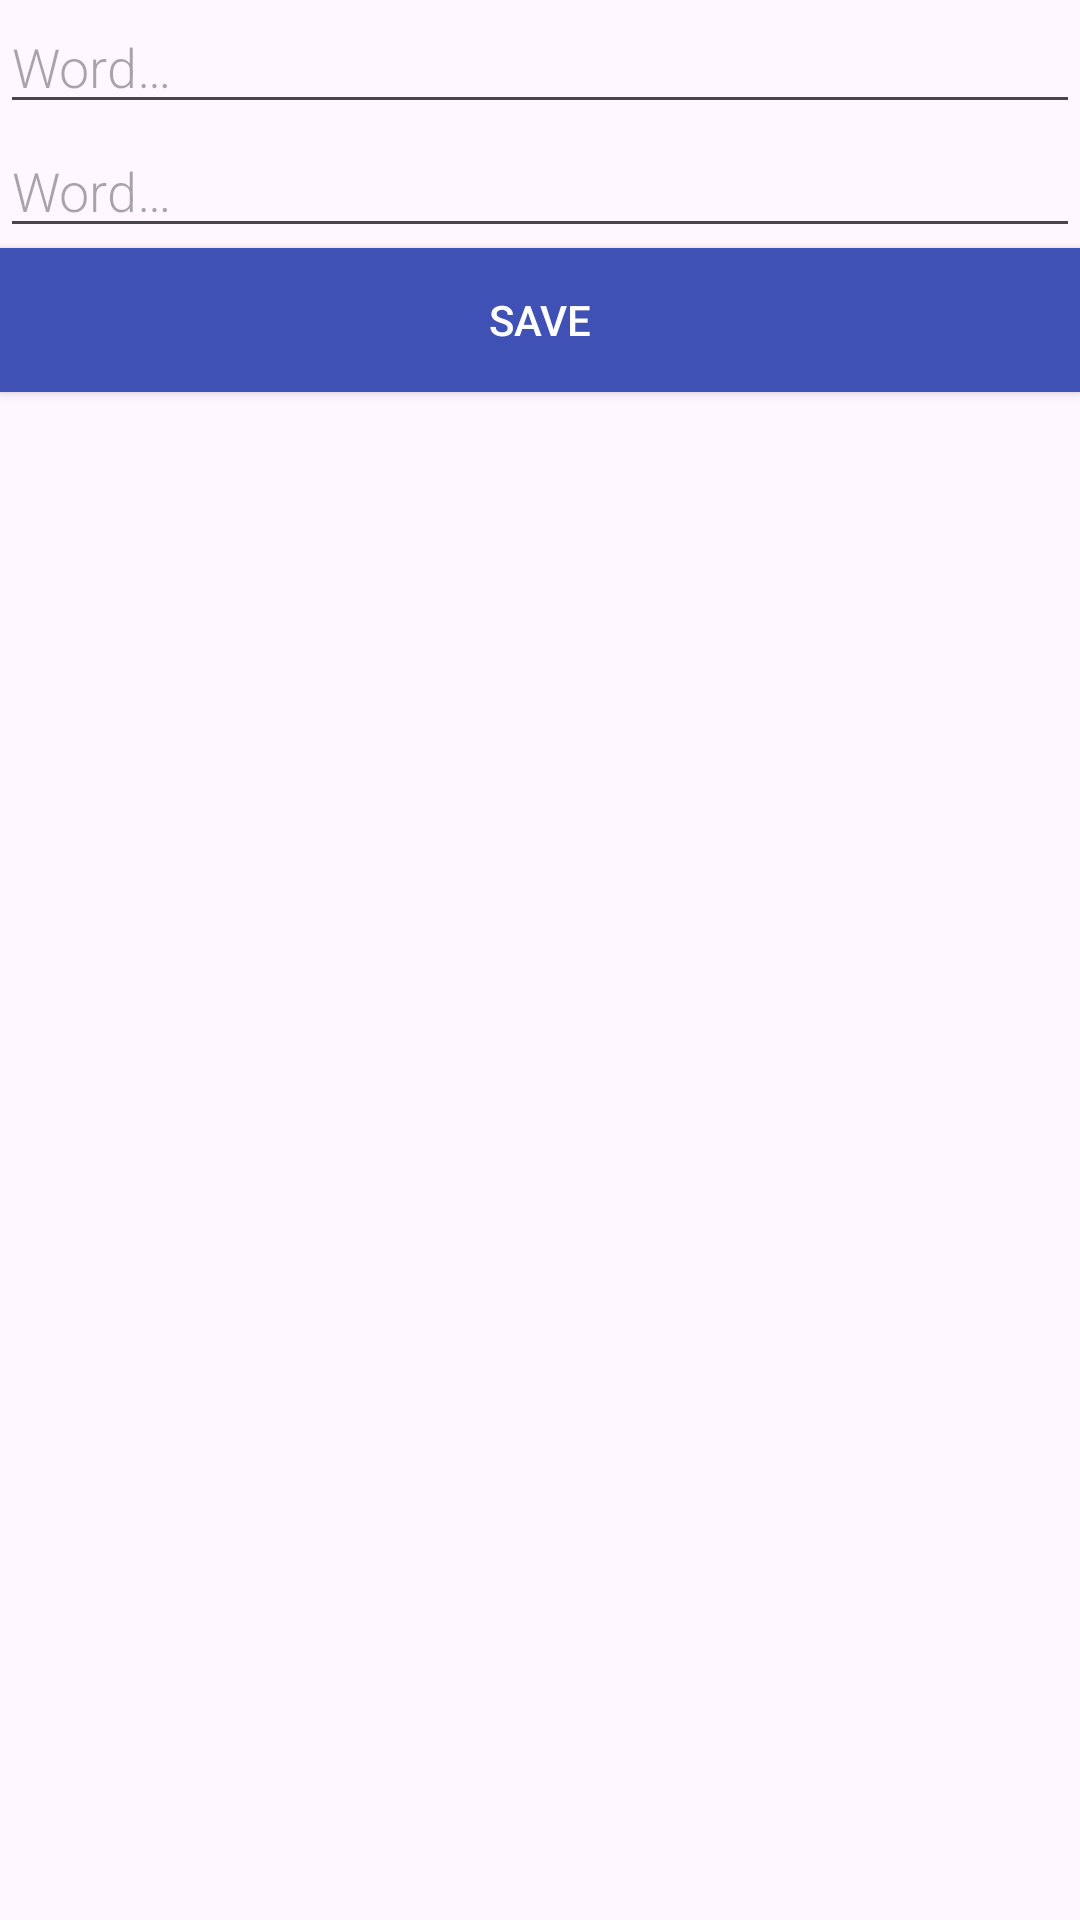

Layout XML and referenced resources for this Android screen:
<!-- AndroidManifest.xml: application theme Theme.VocabVault -->
<!-- res/layout/activity_new_word.xml -->
<?xml version="1.0" encoding="utf-8"?>
<LinearLayout xmlns:android="http://schemas.android.com/apk/res/android"
    android:orientation="vertical"
    android:layout_width="match_parent"
    android:layout_height="match_parent">

    <EditText
        android:id="@+id/original_word"
        android:layout_width="match_parent"
        android:layout_height="wrap_content"
        android:minHeight="@dimen/min_height"
        android:fontFamily="sans-serif-light"
        android:hint="@string/hint_word"
        android:inputType="textAutoComplete"
        android:layout_margin="@dimen/big_padding"
        android:textSize="18sp" />

    <EditText
        android:id="@+id/translated_word"
        android:layout_width="match_parent"
        android:layout_height="wrap_content"
        android:minHeight="@dimen/min_height"
        android:fontFamily="sans-serif-light"
        android:hint="@string/hint_word"
        android:inputType="textAutoComplete"
        android:layout_margin="@dimen/big_padding"
        android:textSize="18sp" />

    <Button
        android:id="@+id/button_save"
        android:layout_width="match_parent"
        android:layout_height="wrap_content"
        android:background="@color/colorPrimary"
        android:text="@string/button_save"
        android:layout_margin="@dimen/big_padding"
        android:textColor="@color/buttonLabel" />

</LinearLayout>
<!-- resources referenced by this layout -->
<resources>
  <color name="buttonLabel">#FFFFFF</color>
  <color name="colorPrimary">#3F51B5</color>
  <string name="button_save">Save</string>
  <string name="hint_word">Word…</string>
  <style name="Theme.VocabVault" parent="Base.Theme.VocabVault" />
  <style name="Base.Theme.VocabVault" parent="Theme.Material3.DayNight.NoActionBar">
          
          
      </style>
</resources>
